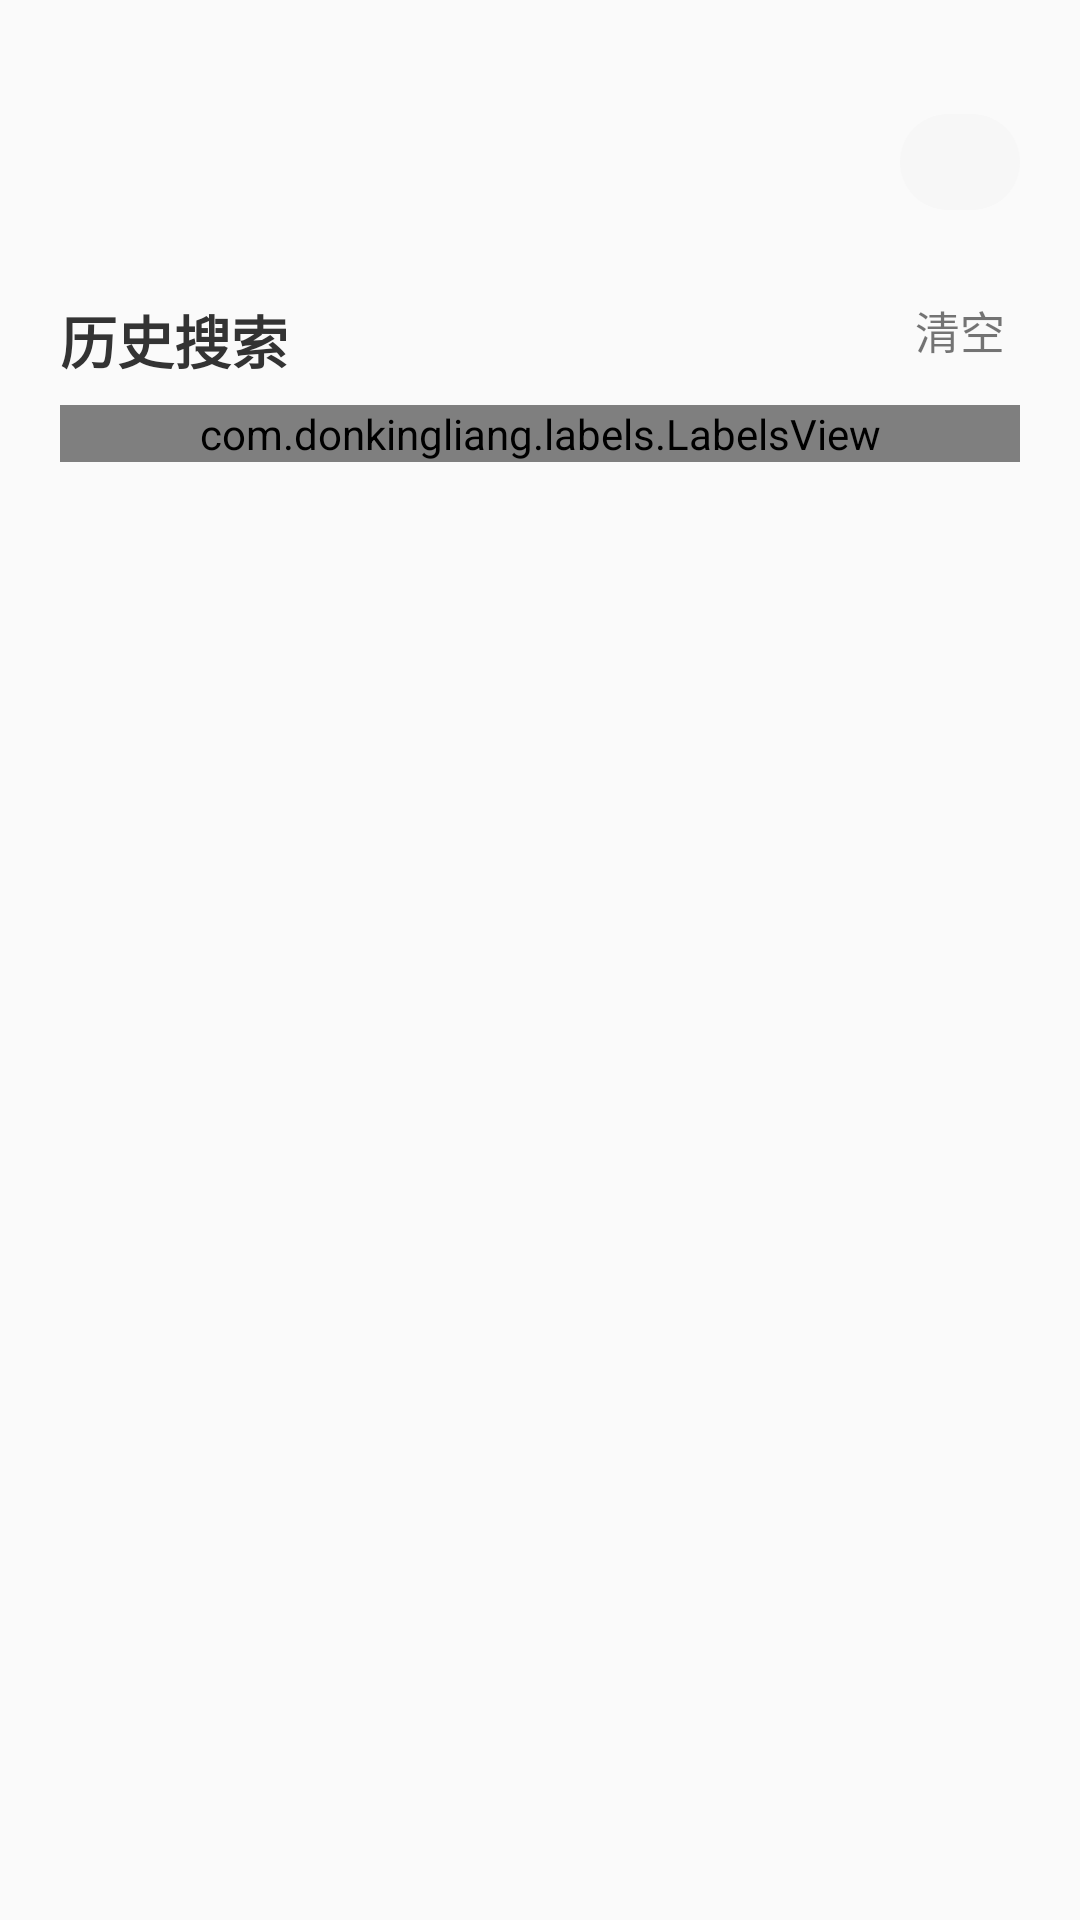

Here is an Android app screen rendered from its layout file. Give the layout XML and the strings, colors and styles it references.
<!-- AndroidManifest.xml: application theme AppTheme -->
<!-- res/layout/activity_search.xml -->
<?xml version="1.0" encoding="utf-8"?>
<RelativeLayout xmlns:android="http://schemas.android.com/apk/res/android"
    xmlns:app="http://schemas.android.com/apk/res-auto"
    android:layout_width="match_parent"
    android:layout_height="match_parent"
    android:background="@color/theme_1">

    <ImageView
        android:id="@+id/ivBack"
        android:layout_width="@dimen/qb_px_50"
        android:layout_height="@dimen/qb_px_50"
        android:layout_marginTop="@dimen/qb_px_30"
        android:padding="@dimen/qb_px_12"

        android:background="@drawable/ripple_circle_bg"
        android:src="@drawable/ic_arrow_left" />

    <RelativeLayout
        android:id="@+id/rlTop"
        android:layout_width="@dimen/qb_px_40"
        android:layout_height="@dimen/qb_px_32"
        android:layout_alignParentRight="true"
        android:layout_marginLeft="@dimen/qb_px_10"
        android:layout_marginTop="@dimen/qb_px_38"
        android:layout_marginRight="@dimen/padding"
        android:background="@drawable/search_bg_radius"
        android:focusable="true"
        android:focusableInTouchMode="true">

        <ImageView
            android:id="@+id/imgSearch"
            android:layout_width="@dimen/qb_px_32"
            android:layout_height="@dimen/qb_px_32"
            android:layout_centerVertical="true"
            android:padding="@dimen/qb_px_3"
            android:src="@drawable/ic_search" />

        <EditText
            android:id="@+id/editText"
            android:layout_width="match_parent"
            android:layout_height="match_parent"
            android:layout_marginTop="@dimen/qb_px_5"
            android:layout_marginRight="@dimen/qb_px_15"
            android:layout_marginBottom="@dimen/qb_px_5"
            android:layout_toRightOf="@+id/imgSearch"
            android:background="@null"
            android:hint="请输入关键字进行搜索"
            android:imeOptions="actionSearch"
            android:inputType="text"
            android:paddingRight="@dimen/qb_px_10"
            android:textColor="@color/text_1"
            android:textSize="@dimen/text_1" />

        <ImageView
            android:id="@+id/ivClear"
            android:layout_width="@dimen/qb_px_32"
            android:layout_height="@dimen/qb_px_32"
            android:layout_alignParentRight="true"
            android:layout_marginRight="@dimen/qb_px_5"
            android:padding="@dimen/qb_px_7"
            android:src="@mipmap/search_clear"
            android:visibility="gone" />
    </RelativeLayout>

    <RelativeLayout
        android:id="@+id/rlRecord"
        android:layout_width="match_parent"
        android:layout_height="match_parent"
        android:layout_marginTop="@dimen/qb_px_90"
        android:paddingLeft="@dimen/padding"
        android:paddingRight="@dimen/padding">

        <TextView
            android:layout_width="wrap_content"
            android:layout_height="wrap_content"
            android:layout_marginTop="@dimen/qb_px_9"
            android:text="历史搜索"
            style="@style/text_title" />

        <TextView
            android:id="@+id/tvClear"
            android:layout_width="@dimen/qb_px_40"
            android:layout_height="@dimen/qb_px_40"
            android:layout_alignParentRight="true"
            android:background="@drawable/ripple_bg"
            android:gravity="center"
            android:text="清空"
            android:textSize="@dimen/text_1" />

        <com.donkingliang.labels.LabelsView
            android:id="@+id/labelsView"
            android:layout_width="match_parent"
            android:layout_height="wrap_content"
            android:layout_below="@+id/tvClear"
            android:layout_marginTop="@dimen/qb_px_5"
            app:labelBackground="@drawable/tag_ripple_bg"
            app:labelTextColor="@color/text_2"
            app:labelTextPaddingBottom="@dimen/qb_px_3"
            app:labelTextPaddingLeft="@dimen/qb_px_10"
            app:labelTextPaddingRight="@dimen/qb_px_10"
            app:labelTextPaddingTop="@dimen/qb_px_3"
            app:labelTextSize="@dimen/text_2"
            app:lineMargin="@dimen/qb_px_16"
            app:selectType="NONE"
            app:wordMargin="@dimen/qb_px_10" />
    </RelativeLayout>

    <com.scwang.smartrefresh.layout.SmartRefreshLayout
        android:id="@+id/smartRefresh"
        android:layout_width="match_parent"
        android:layout_height="match_parent"
        android:layout_marginTop="@dimen/qb_px_90"
        android:visibility="gone"
        app:srlEnableAutoLoadMore="false"
        app:srlEnableRefresh="false">

        <androidx.recyclerview.widget.RecyclerView
            android:id="@+id/recyclerView"
            android:layout_width="match_parent"
            android:layout_height="match_parent"
             />

    </com.scwang.smartrefresh.layout.SmartRefreshLayout>

    <com.sch.wanandroid.widget.LoadingTip
        android:id="@+id/loadingTip"
        android:layout_width="match_parent"
        android:layout_height="match_parent"
        android:layout_marginTop="@dimen/qb_px_90"
        android:visibility="gone" />
</RelativeLayout>
<!-- resources referenced by this layout -->
<resources>
  <color name="text_1">#333333</color>
  <color name="text_2">#999999</color>
  <color name="theme_1">#241f1b</color>
  <dimen name="padding">@dimen/qb_px_20</dimen>
  <dimen name="qb_px_10">8.33dp</dimen>
  <dimen name="qb_px_12">10.00dp</dimen>
  <dimen name="qb_px_15">12.50dp</dimen>
  <dimen name="qb_px_16">13.33dp</dimen>
  <dimen name="qb_px_3">2.50dp</dimen>
  <dimen name="qb_px_30">25.00dp</dimen>
  <dimen name="qb_px_32">26.67dp</dimen>
  <dimen name="qb_px_38">31.67dp</dimen>
  <dimen name="qb_px_40">33.33dp</dimen>
  <dimen name="qb_px_5">4.17dp</dimen>
  <dimen name="qb_px_50">41.67dp</dimen>
  <dimen name="qb_px_7">5.83dp</dimen>
  <dimen name="qb_px_9">7.50dp</dimen>
  <dimen name="qb_px_90">75.00dp</dimen>
  <dimen name="text_1">@dimen/qb_px_15</dimen>
  <dimen name="text_2">@dimen/qb_px_13</dimen>
  <!-- drawable ic_arrow_left (drawable) -->
  <vector xmlns:android="http://schemas.android.com/apk/res/android"
      android:width="24dp"
      android:height="24dp"
      android:viewportWidth="1024"
      android:viewportHeight="1024">
    <path
        android:fillColor="@color/icon"
        android:pathData="M740.32,1020.47 L790.33,970.46 333.68,513.81 780.98,66.51 730.97,16.5 233.67,513.81Z"/>
  </vector>
  <!-- drawable ic_search (drawable) -->
  <vector xmlns:android="http://schemas.android.com/apk/res/android"
          android:width="24dp"
          android:height="24dp"
          android:viewportWidth="24.0"
          android:viewportHeight="24.0">
      <path
          android:fillColor="@color/icon"
          android:pathData="M15.5,14h-0.79l-0.28,-0.27C15.41,12.59 16,11.11 16,9.5 16,5.91 13.09,3 9.5,3S3,5.91 3,9.5 5.91,16 9.5,16c1.61,0 3.09,-0.59 4.23,-1.57l0.27,0.28v0.79l5,4.99L20.49,19l-4.99,-5zM9.5,14C7.01,14 5,11.99 5,9.5S7.01,5 9.5,5 14,7.01 14,9.5 11.99,14 9.5,14z"/>
  </vector>
  <!-- drawable ripple_bg (drawable-v24) -->
  <?xml version="1.0" encoding="utf-8"?>
  <ripple xmlns:android="http://schemas.android.com/apk/res/android"
      android:color="@color/ripple_gray"> 
      <item>
          <shape android:shape="rectangle">
              
              <solid android:color="@color/theme_1"/>
          </shape>
      </item>
  </ripple>
  <!-- drawable ripple_circle_bg (drawable) -->
  <?xml version="1.0" encoding="utf-8"?>
  <selector xmlns:android="http://schemas.android.com/apk/res/android">
      
      <item
          android:drawable="@color/ripple_gray"
          android:state_pressed="true">
      </item>
      
      <item
          android:drawable="@color/theme_1"
          android:state_pressed="false">
      </item>
  </selector>
  <!-- drawable search_bg_radius (drawable) -->
  <?xml version="1.0" encoding="utf-8"?>
  <shape xmlns:android="http://schemas.android.com/apk/res/android">
  
      <corners android:radius="16dp"/>
      <solid android:color="@color/search_bg_gray"/>
  </shape>
  <style name="text_title">
          <item name="android:textColor">@color/text_1</item>
          <item name="android:textSize">@dimen/text_title</item>
          <item name="android:textStyle">bold</item>
          <item name="android:maxLines">1</item>
          <item name="android:ellipsize">end</item>
      </style>
  <style name="AppTheme" parent="Theme.AppCompat.DayNight.NoActionBar">
          
          <item name="colorPrimary">@color/colorPrimary</item>
          <item name="colorPrimaryDark">@color/colorPrimaryDark</item>
          <item name="colorAccent">@color/colorAccent</item>
      </style>
  <dimen name="qb_px_20">16.67dp</dimen>
  <dimen name="qb_px_13">10.83dp</dimen>
  <color name="icon">#999</color>
  <color name="ripple_gray">#D1D1D1</color>
  <color name="search_bg_gray">#F7F7F7</color>
  <dimen name="text_title">@dimen/qb_px_19</dimen>
  <color name="colorPrimary">#F60B0B</color>
  <color name="colorPrimaryDark">#00CAAE</color>
  <color name="colorAccent">#00CAAE</color>
  <dimen name="qb_px_19">15.83dp</dimen>
</resources>
